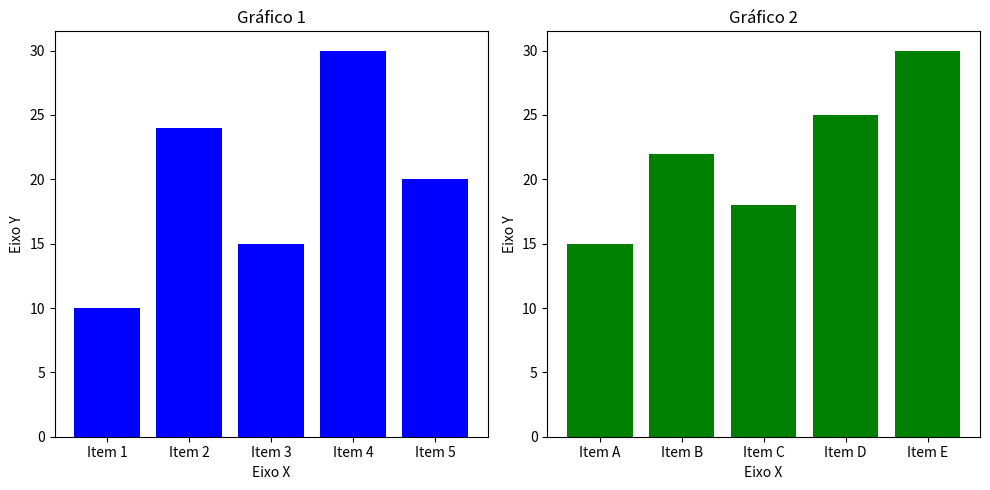

The script that saved this image:
import matplotlib.pyplot as plt
import numpy as np

def plotar_dois_graficos(x1, y1, x2, y2):
    # Criar uma figura com duas sub-figuras (gráficos)
    fig, (ax1, ax2) = plt.subplots(1, 2, figsize=(10, 5))

    # Gráfico 1
    ax1.bar(x1, y1, color='blue')
    ax1.set_title('Gráfico 1')
    ax1.set_xlabel('Eixo X')
    ax1.set_ylabel('Eixo Y')

    # Gráfico 2
    ax2.bar(x2, y2, color='green')
    ax2.set_title('Gráfico 2')
    ax2.set_xlabel('Eixo X')
    ax2.set_ylabel('Eixo Y')

    # Ajustar o layout para evitar sobreposição
    plt.tight_layout()

    # Exibir a janela com os dois gráficos
    plt.show()

# Exemplo de dados para os dois gráficos
dados_x1 = ['Item 1', 'Item 2', 'Item 3', 'Item 4', 'Item 5']
dados_y1 = [10, 24, 15, 30, 20]

dados_x2 = ['Item A', 'Item B', 'Item C', 'Item D', 'Item E']
dados_y2 = [15, 22, 18, 25, 30]

# Chamar a função para plotar os dois gráficos
plotar_dois_graficos(dados_x1, dados_y1, dados_x2, dados_y2)
